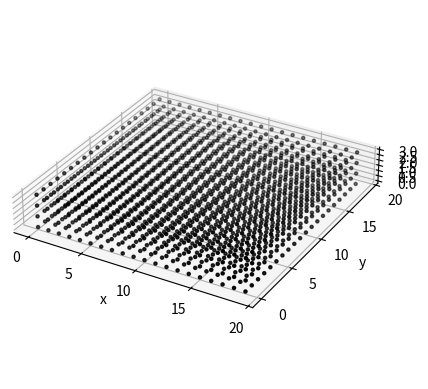

This figure's Python source:
import argparse
import numpy as np
import matplotlib.pyplot as plt


def make_grid(nx, ny, nz):
    x, y, z = np.meshgrid(np.arange(nx), np.arange(ny), np.arange(nz), indexing='ij')
    points = np.vstack((x.ravel(), y.ravel(), z.ravel())).astype(float)
    return points


def show_points(points, ax=None, color='k'):
    if ax is None:
        fig = plt.figure()
        ax = fig.add_subplot(projection='3d')   # axes en 3D

    ax.scatter(points[0], points[1], points[2], c=color, s=5)     # x, y, z : les trois lignes de points

    ax.set_xlabel('x')
    ax.set_ylabel('y')
    ax.set_zlabel('z')
    ax.set_aspect('equal')   # même échelle sur les trois axes
    return ax


def parse_args():
    parser = argparse.ArgumentParser(description="Génération d'une grille de points 3D")
    parser.add_argument("--nx", type=int, default=20, help="Nombre de points sur l'axe x")
    parser.add_argument("--ny", type=int, default=20, help="Nombre de points sur l'axe y")
    parser.add_argument("--nz", type=int, default=4, help="Nombre de points sur l'axe z")

    return parser.parse_args()


def main():
    args = parse_args()
    pts = make_grid(args.nx, args.ny, args.nz)
    show_points(pts)
    plt.show()


if __name__ == "__main__":
    main()
